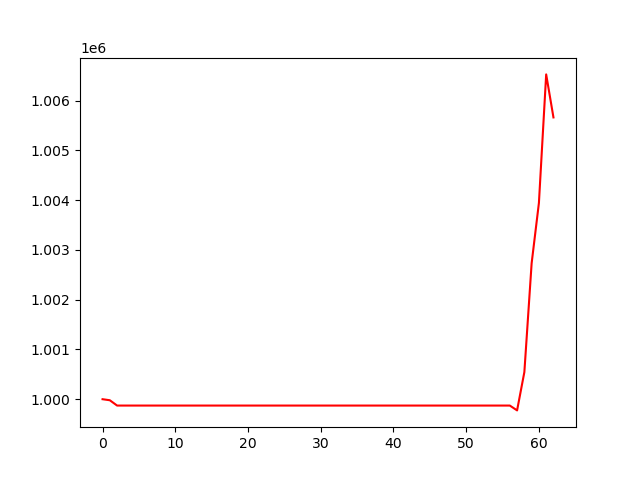

Source data for this figure (header and first rows):
, 0
0, 1000000
1, 999979
2, 999872
3, 999872
4, 999872
5, 999872
6, 999872
7, 999872
8, 999872
9, 999872
10, 999872
11, 999872
12, 999872
13, 999872
14, 999872
15, 999872
16, 999872
17, 999872
18, 999872
19, 999872
20, 999872
21, 999872
22, 999872
23, 999872
24, 999872
25, 999872
26, 999872
27, 999872
28, 999872
29, 999872
30, 999872
31, 999872
32, 999872
33, 999872
34, 999872
35, 999872
36, 999872
37, 999872
38, 999872
39, 999872
40, 999872
41, 999872
42, 999872
43, 999872
44, 999872
45, 999872
46, 999872
47, 999872
48, 999872
49, 999872
50, 999872
51, 999872
52, 999872
53, 999872
54, 999872
55, 999872
56, 999872
57, 999775
58, 1000545
59, 1002732
... 3 more rows
